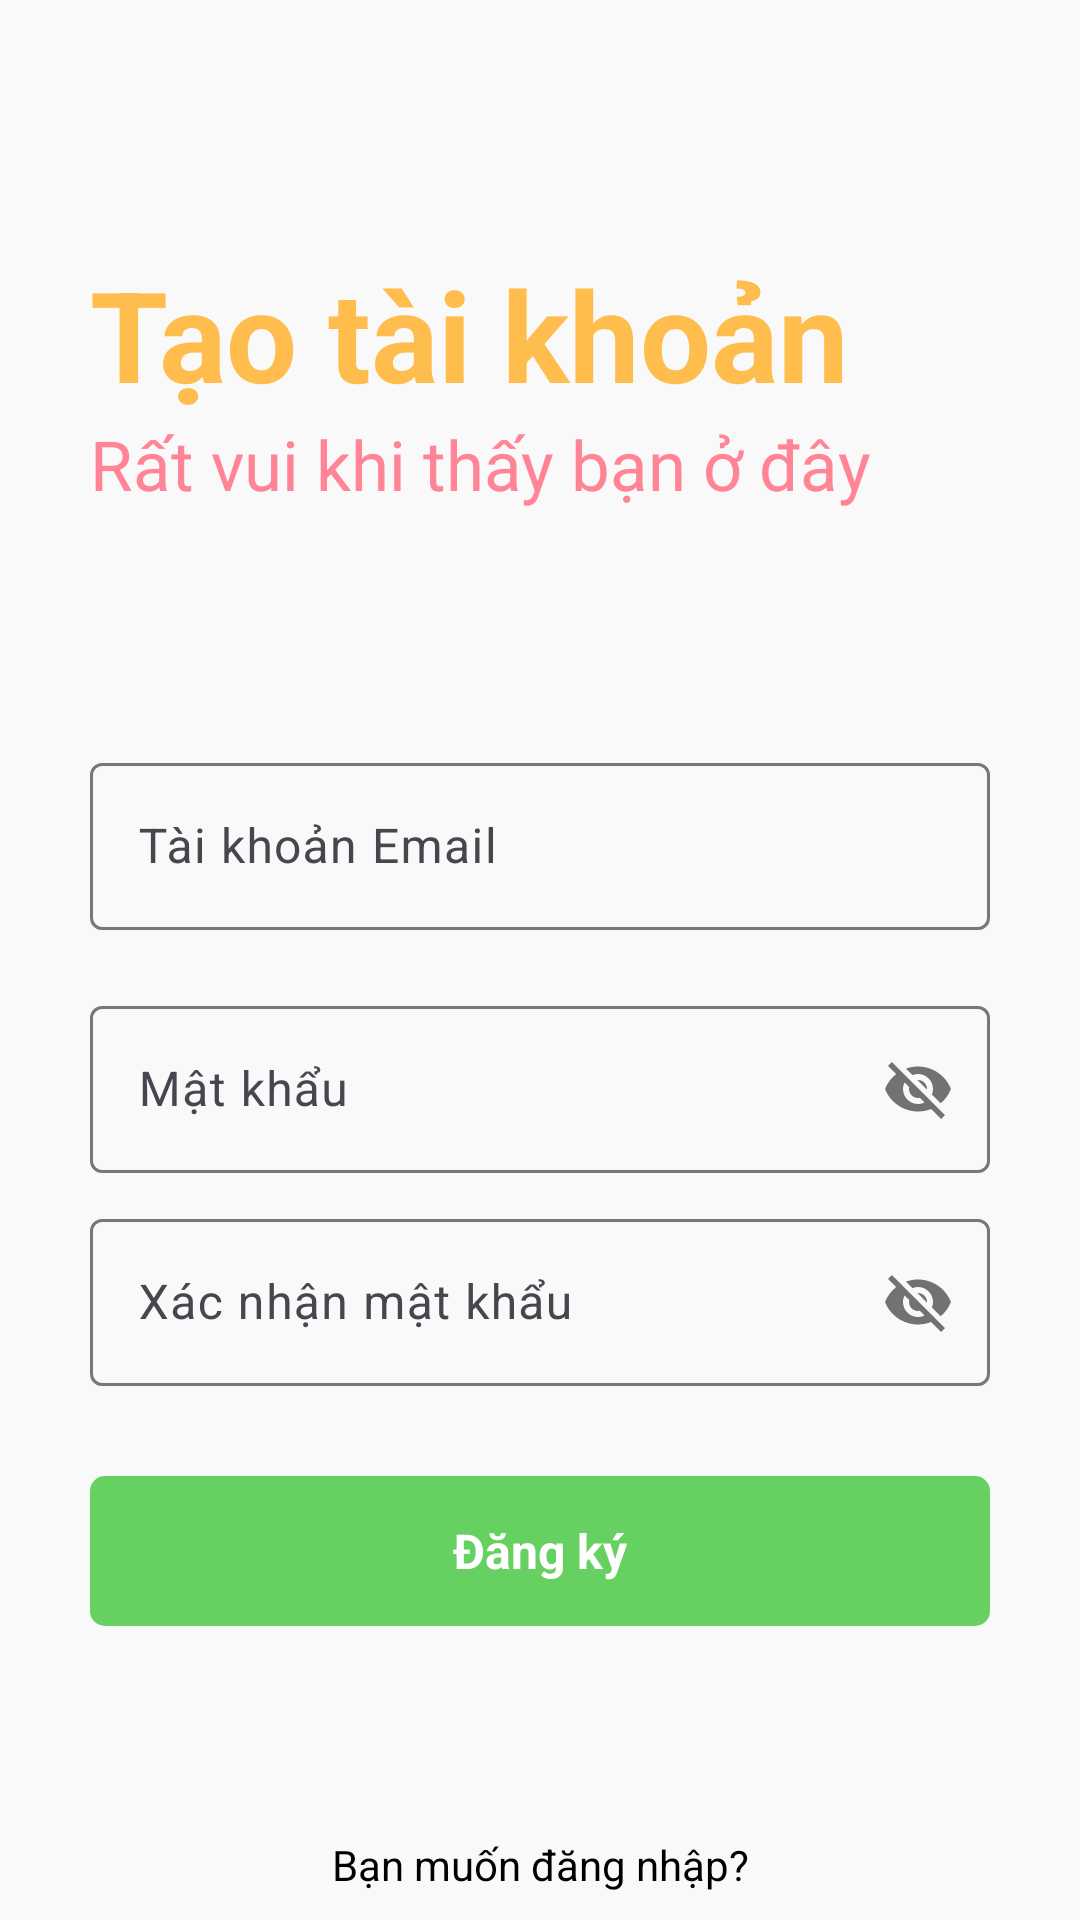

The Android layout XML behind this screen, and the referenced resources:
<!-- AndroidManifest.xml: application theme Theme.NotesApp -->
<!-- res/layout/activity_signup.xml -->
<?xml version="1.0" encoding="utf-8"?>
<RelativeLayout xmlns:android="http://schemas.android.com/apk/res/android"
    xmlns:app="http://schemas.android.com/apk/res-auto"
    xmlns:tools="http://schemas.android.com/tools"
    android:id="@+id/main"
    android:layout_width="match_parent"
    android:layout_height="match_parent"
    android:background="#f9f9f9"
    tools:context=".signup">

    <RelativeLayout
        android:layout_width="match_parent"
        android:layout_height="wrap_content"
        android:id="@+id/centerline2"
        android:layout_centerInParent="true">
    </RelativeLayout>

    <LinearLayout
        android:layout_width="match_parent"
        android:layout_height="wrap_content"
        android:layout_marginLeft="30dp"
        android:layout_marginRight="30dp"
        android:layout_above="@id/centerline2"
        android:layout_marginBottom="150dp"
        android:orientation="vertical">

        <TextView
            android:layout_width="match_parent"
            android:layout_height="wrap_content"
            android:text="Tạo tài khoản"
            android:textSize="42sp"
            android:textColor="#FFBD4D"
            android:textStyle="bold">
        </TextView>

        <TextView
            android:layout_width="match_parent"
            android:layout_height="wrap_content"
            android:text="Rất vui khi thấy bạn ở đây"
            android:textSize="23sp"
            android:textColor="#FF8596">
        </TextView>
    </LinearLayout>

    
    <com.google.android.material.textfield.TextInputLayout
        android:layout_width="match_parent"
        android:layout_height="wrap_content"
        android:layout_above="@+id/centerline2"
        android:layout_marginBottom="10dp"
        android:id="@+id/email"
        android:layout_marginRight="30dp"
        android:layout_marginLeft="30dp">
        <EditText
            android:layout_width="match_parent"
            android:layout_height="wrap_content"
            android:id="@+id/signupemail"
            android:hint="Tài khoản Email"
            android:inputType="textEmailAddress">
        </EditText>
    </com.google.android.material.textfield.TextInputLayout>

    
    <com.google.android.material.textfield.TextInputLayout
        android:layout_width="match_parent"
        android:layout_height="wrap_content"
        android:layout_below="@+id/centerline2"
        android:layout_marginTop="10dp"
        android:id="@+id/password"
        android:layout_marginRight="30dp"
        android:layout_marginLeft="30dp"
        app:passwordToggleEnabled="true">
        <EditText
            android:layout_width="match_parent"
            android:layout_height="wrap_content"
            android:id="@+id/signuppassword"
            android:hint="Mật khẩu">
        </EditText>
    </com.google.android.material.textfield.TextInputLayout>

    
    <com.google.android.material.textfield.TextInputLayout
        android:layout_width="match_parent"
        android:layout_height="wrap_content"
        android:layout_below="@id/password"
        android:layout_marginTop="10dp"
        android:id="@+id/confirm_password"
        android:layout_marginRight="30dp"
        android:layout_marginLeft="30dp"
        app:passwordToggleEnabled="true">
        <EditText
            android:layout_width="match_parent"
            android:layout_height="wrap_content"
            android:id="@+id/signupconfirm_password"
            android:hint="Xác nhận mật khẩu">
        </EditText>
    </com.google.android.material.textfield.TextInputLayout>

    
    <RelativeLayout
        android:layout_width="match_parent"
        android:layout_height="50dp"
        android:layout_marginLeft="30dp"
        android:layout_marginRight="30dp"
        android:layout_marginTop="30dp"
        android:background="@drawable/button_design"
        android:layout_below="@id/confirm_password"
        android:id="@+id/signup">

        <TextView
            android:layout_width="wrap_content"
            android:layout_height="wrap_content"
            android:textStyle="bold"
            android:layout_marginStart="8dp"
            android:textSize="16sp"
            android:text="Đăng ký"
            android:layout_centerInParent="true"
            android:textColor="@color/white">
        </TextView>
    </RelativeLayout>

    
    <TextView
        android:id="@+id/gotologin"
        android:layout_width="match_parent"
        android:layout_height="wrap_content"
        android:layout_below="@id/signup"
        android:layout_marginLeft="20dp"
        android:layout_marginTop="70dp"
        android:layout_marginRight="20dp"
        android:text="Bạn muốn đăng nhập?"
        android:textAlignment="center"
        android:textColor="@color/black">

    </TextView>

</RelativeLayout>
<!-- resources referenced by this layout -->
<resources>
  <color name="black">#FF000000</color>
  <color name="white">#FFFFFFFF</color>
  <!-- drawable button_design (drawable) -->
  <?xml version="1.0" encoding="utf-8"?>
  <shape xmlns:android="http://schemas.android.com/apk/res/android">
  
      <solid android:color="#66d160">
  
      </solid>
  
      <corners android:radius="5dp">
  
      </corners>
  </shape>
  <style name="Theme.NotesApp" parent="Theme.Material3.DayNight">
          
          <item name="colorPrimary">@color/my_light_primary</item>
      </style>
  <color name="my_light_primary">#FF000000</color>
</resources>
